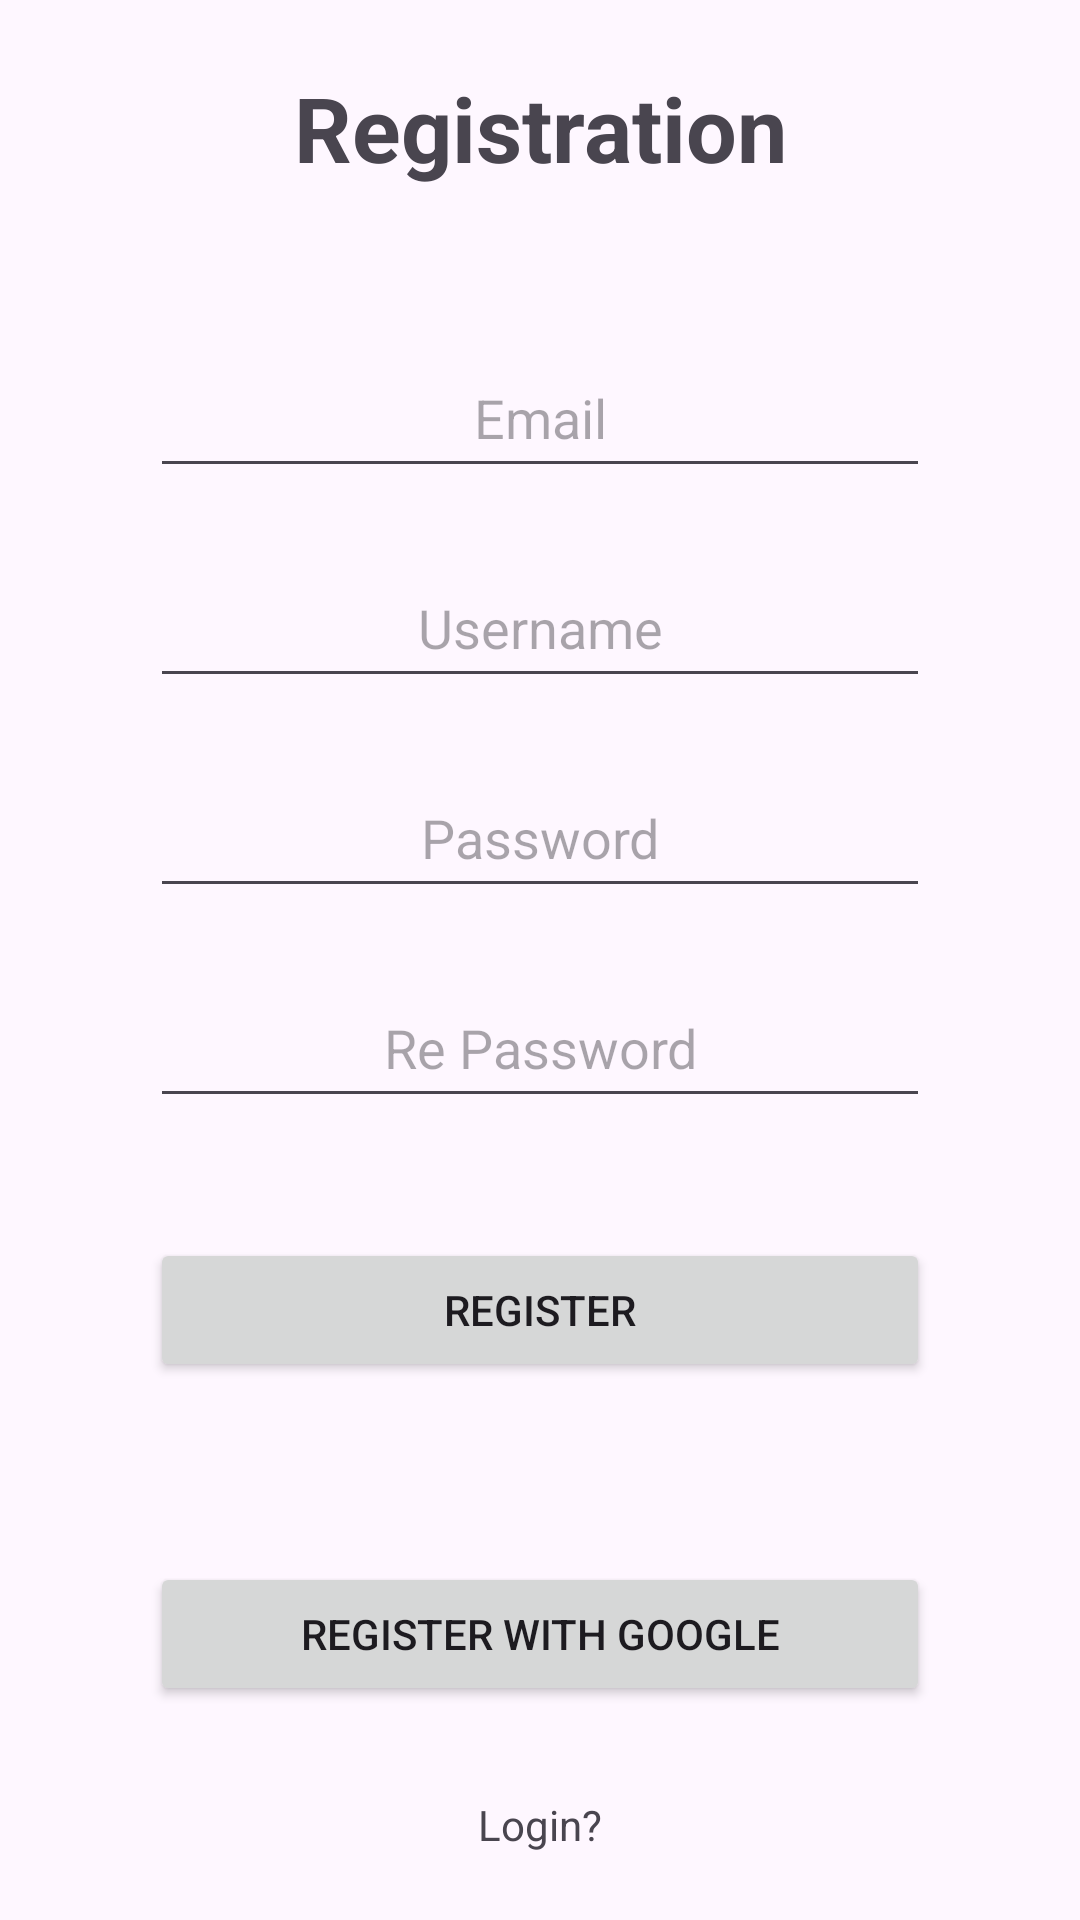

The Android layout XML behind this screen, and the referenced resources:
<!-- AndroidManifest.xml: application theme Theme.NoteAppPrac -->
<!-- res/layout/activity_registration.xml -->
<?xml version="1.0" encoding="utf-8"?>
<LinearLayout xmlns:android="http://schemas.android.com/apk/res/android"
    xmlns:tools="http://schemas.android.com/tools"
    android:layout_width="match_parent"
    android:layout_height="match_parent"
    android:gravity="center"
    android:orientation="vertical"
    android:paddingHorizontal="50dp"
    tools:context=".Registration">

    <TextView
        android:layout_width="match_parent"
        android:layout_height="wrap_content"
        android:layout_marginBottom="40dp"
        android:text="Registration"
        android:textAlignment="center"
        android:textSize="30sp"
        android:textStyle="bold" />

    <EditText
        android:id="@+id/rEmail"
        android:layout_width="match_parent"
        android:layout_height="50dp"
        android:layout_marginVertical="10dp"
        android:ems="10"
        android:hint="Email"
        android:inputType="textEmailAddress"
        android:textAlignment="center" />

    <EditText
        android:id="@+id/rUsername"
        android:layout_width="match_parent"
        android:layout_height="50dp"
        android:layout_marginVertical="10dp"
        android:ems="10"
        android:hint="Username"
        android:inputType="text"
        android:textAlignment="center" />

    <EditText
        android:id="@+id/rPassword"
        android:layout_width="match_parent"
        android:layout_height="50dp"
        android:layout_marginVertical="10dp"
        android:ems="10"
        android:hint="Password"
        android:inputType="textPassword"
        android:textAlignment="center" />

    <EditText
        android:id="@+id/rrPassword"
        android:layout_width="match_parent"
        android:layout_height="50dp"
        android:layout_marginVertical="10dp"
        android:ems="10"
        android:hint="Re Password"
        android:inputType="textPassword"
        android:textAlignment="center" />

    <Button
        android:id="@+id/register"
        android:layout_width="match_parent"
        android:layout_height="wrap_content"
        android:layout_marginVertical="30dp"
        android:text="Register" />

    <Button
        android:id="@+id/googleRegister"
        android:layout_width="match_parent"
        android:layout_height="wrap_content"
        android:layout_marginVertical="30dp"
        android:text="Register with google" />

    <TextView
        android:id="@+id/rLogin"
        android:layout_width="match_parent"
        android:layout_height="wrap_content"
        android:text="Login?"
        android:textAlignment="center" />

</LinearLayout>
<!-- resources referenced by this layout -->
<resources>
  <style name="Theme.NoteAppPrac" parent="Base.Theme.NoteAppPrac" />
  <style name="Base.Theme.NoteAppPrac" parent="Theme.Material3.DayNight.NoActionBar">
          
          
      </style>
</resources>
